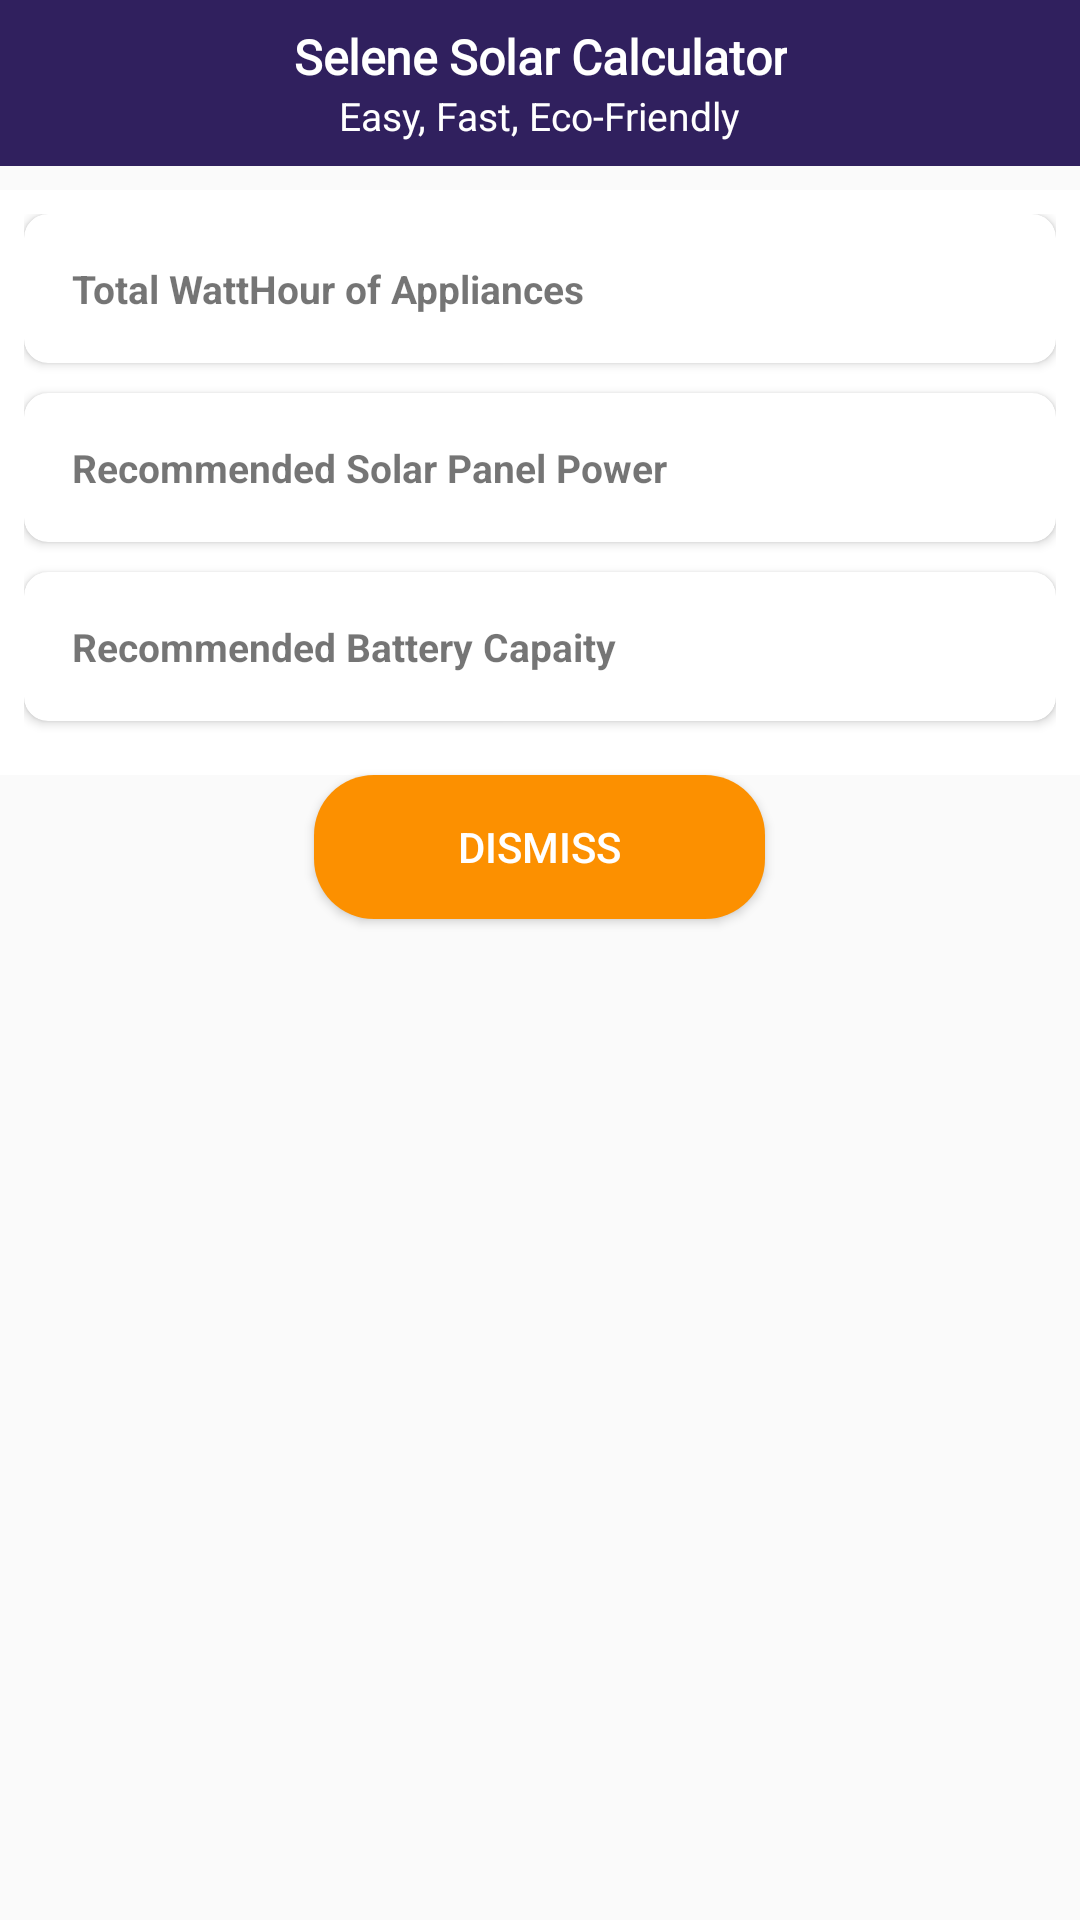

Layout XML and referenced resources for this Android screen:
<!-- AndroidManifest.xml: application theme AppTheme -->
<!-- res/layout/calculation_display_bottomsheet_layout.xml -->
<?xml version="1.0" encoding="utf-8"?>
<RelativeLayout xmlns:android="http://schemas.android.com/apk/res/android"
    xmlns:app="http://schemas.android.com/apk/res-auto"
    xmlns:tool="http://schemas.android.com/tools"
    android:layout_width="match_parent"
    android:layout_height="wrap_content"
    android:background="@android:color/transparent">

    <LinearLayout
        android:id="@+id/cal_display_linear_layout"
        android:layout_width="match_parent"
        android:layout_height="wrap_content"
        android:background="@color/colorPrimary"
        android:gravity="center"
        android:orientation="vertical"
        android:padding="8sp">

        <TextView
            android:id="@+id/cal_display_title_textview"
            android:layout_width="wrap_content"
            android:layout_height="wrap_content"
            android:gravity="center_horizontal"
            android:text="@string/selene_solar_calculator"
            android:textColor="@android:color/white"
            android:textSize="16sp"
            android:textStyle="bold"
            android:fontFamily="@font/oensansbold"/>

        <TextView
            android:id="@+id/cal_display_textview"
            android:layout_width="wrap_content"
            android:layout_height="wrap_content"
            android:gravity="center_horizontal"
            android:text="Easy, Fast, Eco-Friendly"
            android:textColor="@android:color/white"
            android:textSize="13sp"/>


    </LinearLayout>

    <LinearLayout
        android:id="@+id/cal_display_linear_layout_body"
        android:layout_width="match_parent"
        android:layout_height="wrap_content"
        android:layout_below="@id/cal_display_linear_layout"
        android:background="@android:color/white"
        android:orientation="vertical"
        android:layout_marginTop="8dp"
        android:padding="8dp">

        <androidx.cardview.widget.CardView
            android:id="@+id/cal_display_cardview1"
            android:layout_width="match_parent"
            android:layout_height="wrap_content"
            app:cardCornerRadius="8dp"
            app:cardPreventCornerOverlap="true"
            android:layout_marginBottom="10dp"
            android:background="#1111">

            <LinearLayout
                android:layout_width="match_parent"
                android:layout_height="wrap_content"
                android:gravity="center_vertical"
                android:orientation="horizontal"
                android:padding="8sp">

                <TextView
                    android:layout_width="0dp"
                    android:layout_height="wrap_content"
                    android:layout_weight="2"
                    android:padding="8dp"
                    android:textSize="13sp"
                    android:textStyle="bold"
                    android:text="@string/total_watthour_of_appliances" />

                <TextView
                    android:id="@+id/cal_display_total_watt"
                    android:layout_width="0dp"
                    android:layout_height="wrap_content"
                    android:layout_weight="1"
                    android:padding="8dp"
                    android:textSize="13sp"
                    android:textStyle="bold"
                    tool:text="300Wh"
                    android:gravity=""/>
            </LinearLayout>

        </androidx.cardview.widget.CardView>
        <androidx.cardview.widget.CardView
            android:id="@+id/cal_display_cardview2"
            android:layout_width="match_parent"
            android:layout_height="wrap_content"
            app:cardCornerRadius="8dp"
            app:cardPreventCornerOverlap="true"
            android:layout_marginBottom="10dp"
            android:background="#1111">

            <LinearLayout
                android:layout_width="match_parent"
                android:layout_height="wrap_content"
                android:gravity="center_vertical"
                android:orientation="horizontal"
                android:padding="8sp">

                <TextView
                    android:layout_width="0dp"
                    android:layout_height="wrap_content"
                    android:layout_weight="2"
                    android:padding="8dp"
                    android:textSize="13sp"
                    android:textStyle="bold"
                    android:text="@string/recommended_solar_panel_power" />

                <TextView
                    android:id="@+id/cal_display_rec_solar_power"
                    android:layout_width="0dp"
                    android:layout_height="wrap_content"
                    android:layout_weight="1"
                    android:padding="8dp"
                    android:textSize="13sp"
                    android:textStyle="bold"
                    tool:text="600Wh" />
            </LinearLayout>

        </androidx.cardview.widget.CardView>
        <androidx.cardview.widget.CardView
            android:id="@+id/cal_display_cardview3"
            android:layout_width="match_parent"
            android:layout_height="wrap_content"
            app:cardCornerRadius="8dp"
            app:cardPreventCornerOverlap="true"
            android:layout_marginBottom="10dp"
            android:background="#1111">

            <LinearLayout
                android:layout_width="match_parent"
                android:layout_height="wrap_content"
                android:gravity="center_vertical"
                android:orientation="horizontal"
                android:padding="8sp">

                <TextView
                    android:layout_width="0dp"
                    android:layout_height="wrap_content"
                    android:layout_weight="2"
                    android:padding="8dp"
                    android:textSize="13sp"
                    android:textStyle="bold"
                    android:text="@string/recommended_battery_capaity" />

                <TextView
                    android:id="@+id/cal_rec_battery_capacity"
                    android:layout_width="0dp"
                    android:layout_height="wrap_content"
                    android:layout_weight="1"
                    android:padding="8dp"
                    android:textSize="13sp"
                    android:textStyle="bold"
                    tool:text="300Wh" />
            </LinearLayout>

        </androidx.cardview.widget.CardView>

    </LinearLayout>

    <Button
        android:id="@+id/cal_display_dismiss_btn"
        android:text="@string/dismiss_btn_text"
        android:textSize="14sp"
        android:textColor="@android:color/white"
        android:layout_width="wrap_content"
        android:layout_height="wrap_content"
        android:paddingStart="48dp"
        android:paddingEnd="48dp"
        android:layout_marginBottom="32dp"
        android:background="@drawable/button_background"
        android:backgroundTint="@color/colorAccent"
        android:layout_below="@id/cal_display_linear_layout_body"
        android:layout_centerHorizontal="true"/>


</RelativeLayout>
<!-- resources referenced by this layout -->
<resources>
  <color name="colorAccent">#FC9000</color>
  <color name="colorPrimary">#30205E</color>
  <!-- drawable button_background (drawable) -->
  <?xml version="1.0" encoding="utf-8"?>
  <shape xmlns:android="http://schemas.android.com/apk/res/android">
      <gradient
          android:angle="45"
          android:startColor="@color/colorPrimary"
          android:endColor="@color/colorPrimaryDark"/>
      <corners
          android:radius="20dp"/>
      <padding
          android:bottom="10dp"
          android:left="10dp"
          android:right="10dp"
          android:top="10dp"/>
  
  </shape>
  <string name="dismiss_btn_text">Dismiss</string>
  <string name="recommended_battery_capaity">Recommended Battery Capaity</string>
  <string name="recommended_solar_panel_power">Recommended Solar Panel Power</string>
  <string name="selene_solar_calculator">Selene Solar Calculator</string>
  <string name="total_watthour_of_appliances">Total WattHour of Appliances</string>
  <style name="AppTheme" parent="Theme.AppCompat.Light.NoActionBar">
          
          <item name="colorPrimary">@color/colorPrimary</item>
          <item name="colorPrimaryDark">@color/colorPrimaryDark</item>
          <item name="colorAccent">@color/colorAccent</item>
      </style>
  <color name="colorPrimaryDark">#2B1D55</color>
</resources>
